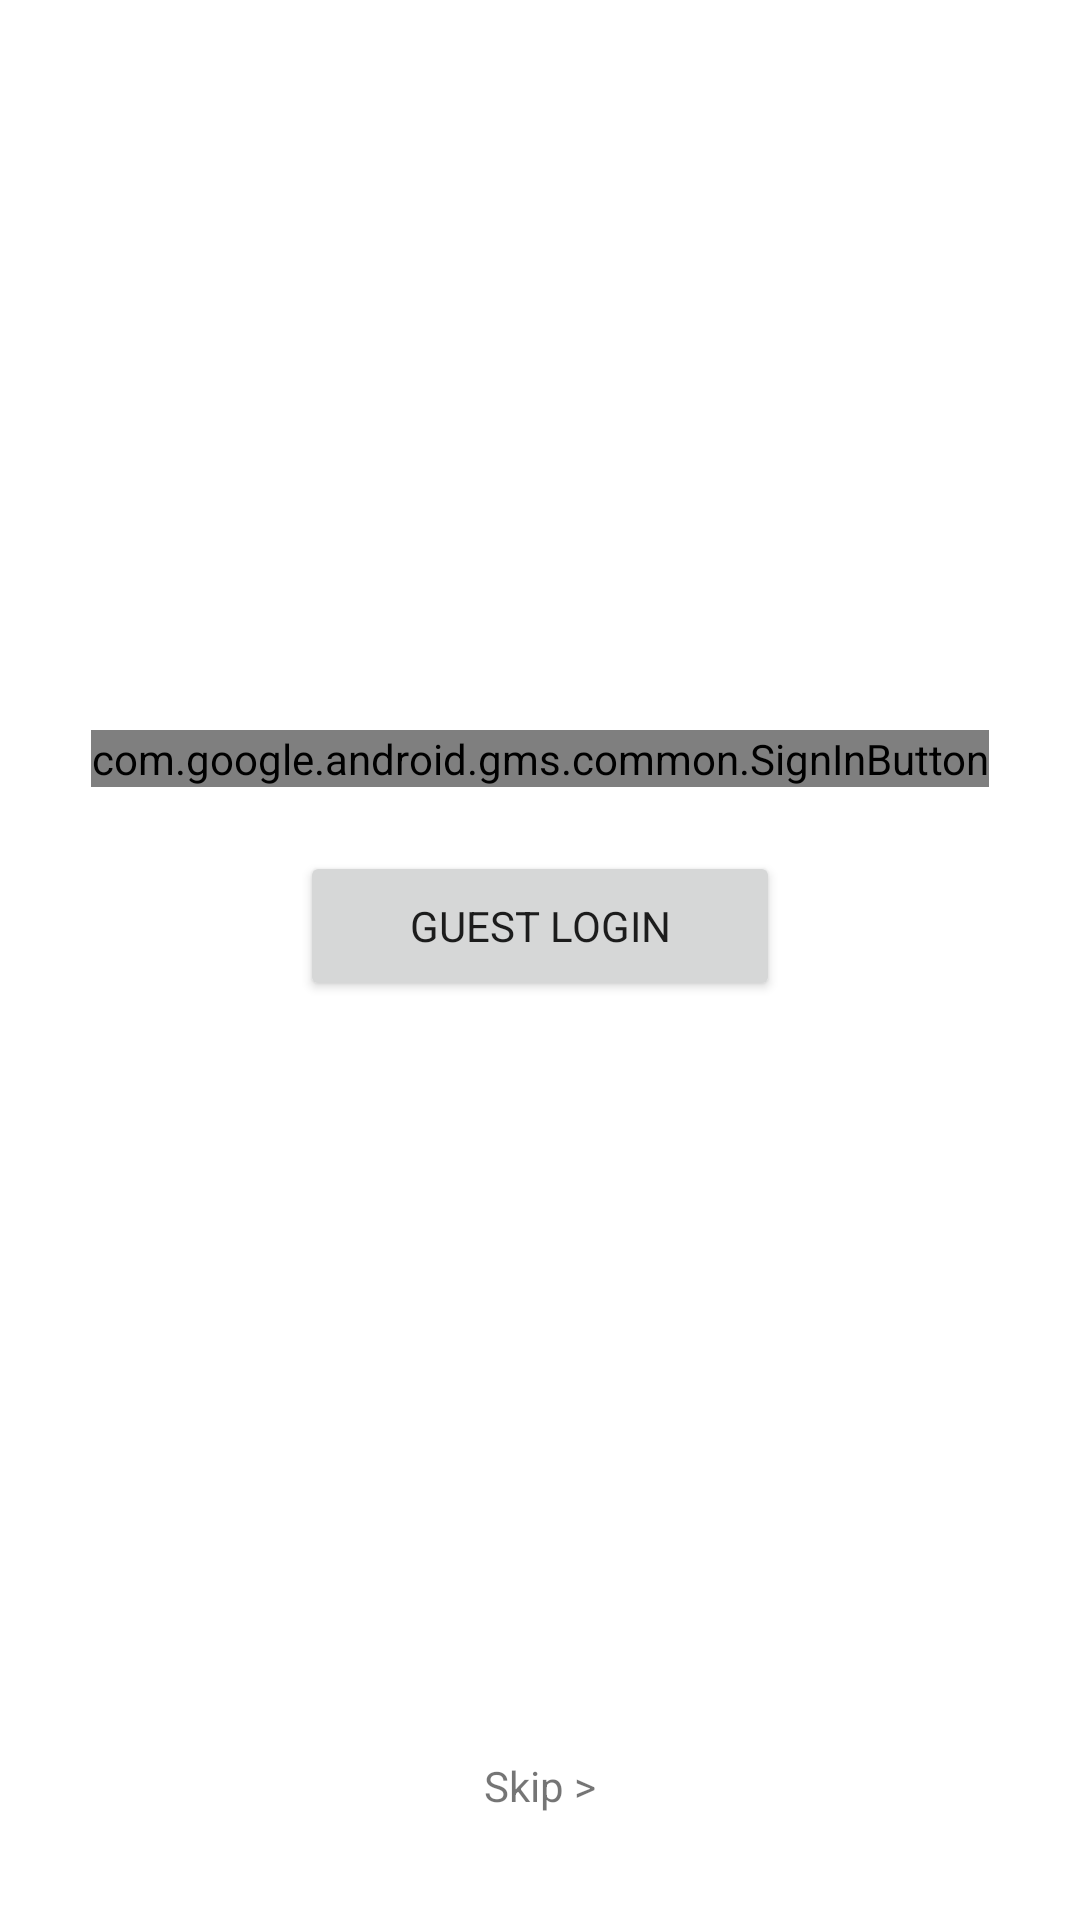

Reconstruct the res/layout file that produces this screen, plus the resources it refers to.
<!-- AndroidManifest.xml: application theme Theme.AsthmaPrototype -->
<!-- res/layout/login_activity.xml -->
<?xml version="1.0" encoding="utf-8"?>
<androidx.constraintlayout.widget.ConstraintLayout
    xmlns:android="http://schemas.android.com/apk/res/android"
    xmlns:app="http://schemas.android.com/apk/res-auto"
    xmlns:tools="http://schemas.android.com/tools"
    android:layout_width="match_parent"
    android:layout_height="match_parent">

    <com.google.android.gms.common.SignInButton
        android:id="@+id/googlebtn"
        android:layout_width="wrap_content"
        android:layout_height="wrap_content"
        app:layout_constraintBottom_toBottomOf="parent"
        app:layout_constraintEnd_toEndOf="parent"
        app:layout_constraintStart_toStartOf="parent"
        app:layout_constraintTop_toTopOf="parent"
        app:layout_constraintVertical_bias="0.392" />

    <Button
        android:id="@+id/guestlogin"
        android:layout_width="160dp"
        android:layout_height="50dp"
        android:text="Guest Login"
        app:layout_constraintBottom_toBottomOf="parent"
        app:layout_constraintEnd_toEndOf="parent"
        app:layout_constraintStart_toStartOf="parent"
        app:layout_constraintTop_toBottomOf="@+id/googlebtn"
        app:layout_constraintVertical_bias="0.065" />

    <TextView
        android:id="@+id/SkipText"
        android:layout_width="wrap_content"
        android:layout_height="wrap_content"
        android:text="Skip >"
        app:layout_constraintBottom_toBottomOf="parent"
        app:layout_constraintEnd_toEndOf="parent"
        app:layout_constraintStart_toStartOf="parent"
        app:layout_constraintTop_toBottomOf="@+id/guestlogin"
        app:layout_constraintVertical_bias="0.877" />


</androidx.constraintlayout.widget.ConstraintLayout>
<!-- resources referenced by this layout -->
<resources>
  <style name="Theme.AsthmaPrototype" parent="Theme.MaterialComponents.DayNight.DarkActionBar">
          
          <item name="colorPrimary">@color/purple_500</item>
          <item name="colorPrimaryVariant">@color/purple_700</item>
          <item name="colorOnPrimary">@color/white</item>
          
          <item name="colorSecondary">@color/teal_200</item>
          <item name="colorSecondaryVariant">@color/teal_700</item>
          <item name="colorOnSecondary">@color/black</item>
          
          <item name="android:statusBarColor" tools:targetApi="l">?attr/colorPrimaryVariant</item>
          
          <item name="windowActionBar">false</item>
          <item name="windowNoTitle">true</item>
          <item name="fontFamily">@font/sarabunregular</item>
      </style>
  <color name="purple_500">#FF6200EE</color>
  <color name="purple_700">#FF3700B3</color>
  <color name="white">#FFFFFFFF</color>
  <color name="teal_200">#FF03DAC5</color>
  <color name="teal_700">#FF018786</color>
  <color name="black">#FF000000</color>
</resources>
